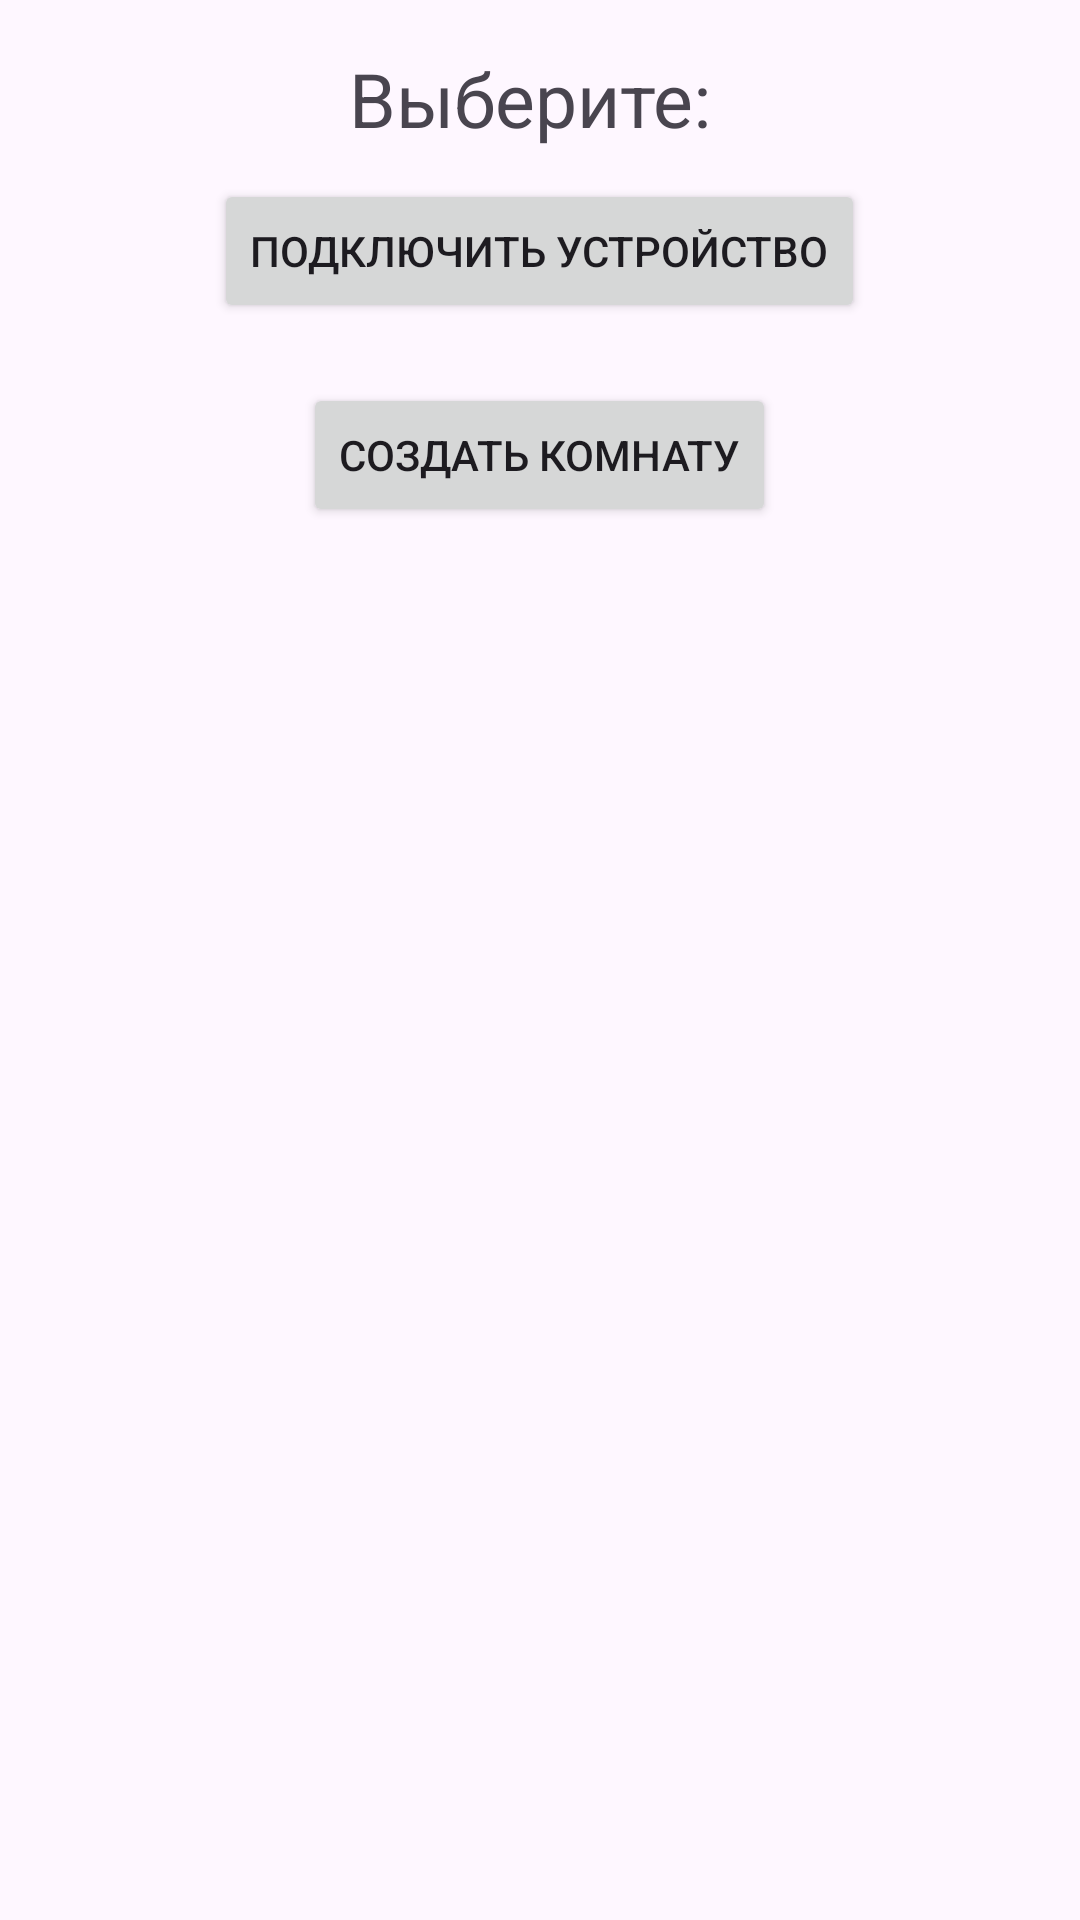

Layout XML and referenced resources for this Android screen:
<!-- AndroidManifest.xml: application theme Theme.BLE_Home -->
<!-- res/layout/bottom_sheet_layout.xml -->
<?xml version="1.0" encoding="utf-8"?>
<LinearLayout
    xmlns:android="http://schemas.android.com/apk/res/android"
    android:layout_width="match_parent"
    android:layout_height="match_parent"
    android:gravity="center_horizontal"
    android:orientation="vertical"
    android:padding="16dp">

    <TextView
        android:layout_width="wrap_content"
        android:layout_height="wrap_content"
        android:text="Выберите: "
        android:textSize="25sp" />

    <Button
        android:layout_margin="10dp"
        android:id="@+id/connect_devices"
        android:layout_width="wrap_content"
        android:layout_height="wrap_content"
        android:text="Подключить устройство"
        />

    <Button
        android:layout_margin="10dp"
        android:id="@+id/create_room"
        android:layout_width="wrap_content"
        android:layout_height="wrap_content"
        android:text="создать комнату" />

</LinearLayout>
<!-- resources referenced by this layout -->
<resources>
  <style name="Theme.BLE_Home" parent="Base.Theme.BLE_Home" />
  <style name="Base.Theme.BLE_Home" parent="Theme.Material3.DayNight.NoActionBar">
          
          
      </style>
</resources>
